Run: headless pygame with SDL's dummy video driver; simulated clock (each Clock.tick advances the game by its frame time, no real sleeping); random seed 0; keys injected as events and as key.get_pressed() state; mouse plan: one left click at the window centre at the start of phase 2, then a move to the lower-right quarter at the start of phase 3.
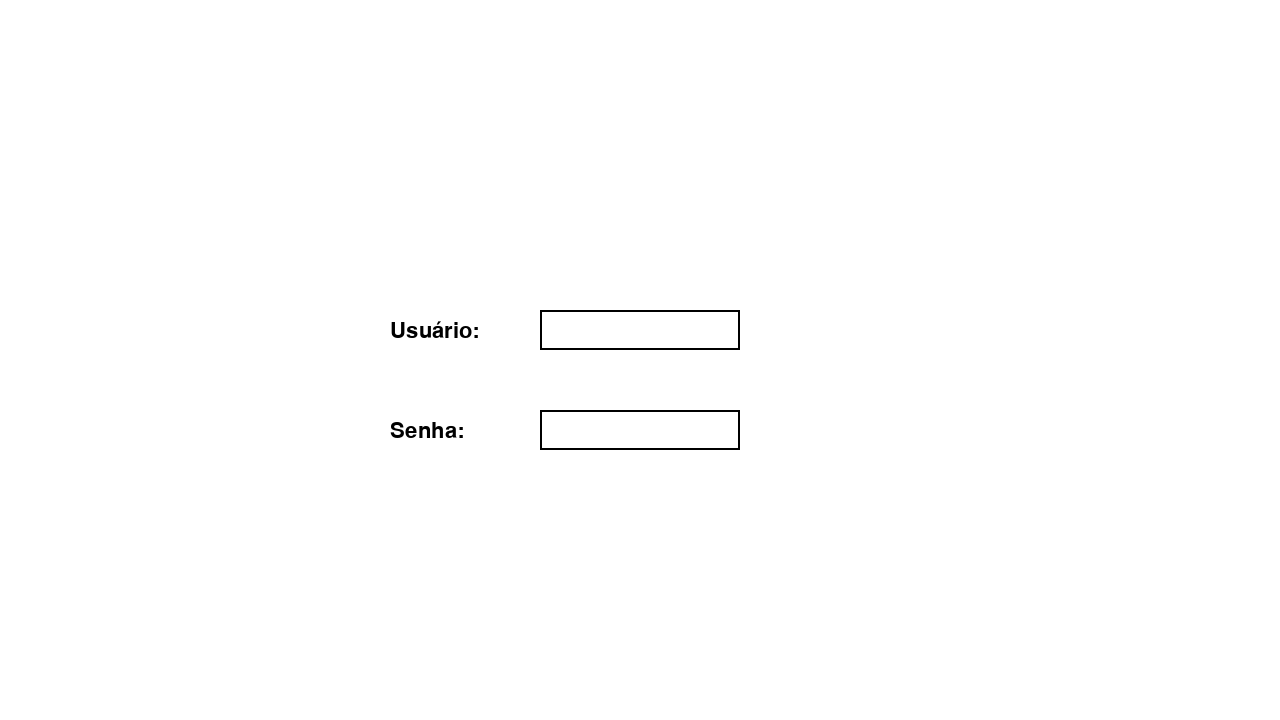
Frame 1 of 4 · flips 1–60 · no input
Frame 2 of 4 · flips 61–180 · clicked the window centre · tapped SPACE, RETURN · held RIGHT (→), D · screen unchanged from frame 1, image omitted
Frame 3 of 4 · flips 181–300 · moved the mouse to the lower-right quarter · held DOWN (↓), S · screen unchanged from frame 2, image omitted
Frame 4 of 4 · flips 301–420 · held LEFT (←), A, UP (↑), W · screen unchanged from frame 3, image omitted

The pygame program that drew these frames:

import pygame
import sys

pygame.init()


# Define a resolução da janela
resolucao = (1280, 720)

# Cria a janela
janela = pygame.display.set_mode(resolucao)
pygame.display.set_caption('AuxiliaLOL')

# Cores
BRANCO = (255, 255, 255)
PRETO = (0, 0, 0)

def renderizar_texto(surface, fonte, texto, cor, posicao):
    texto_renderizado = fonte.render(texto, True, cor)
    surface.blit(texto_renderizado, posicao)

def caixas_texto():
    fonte = pygame.font.Font(None, 32)
    entrada_usuario = ""
    entrada_senha = ""
    caixa_usuario_ativa = False
    caixa_senha_ativa = False

    while True:
        for event in pygame.event.get():
            if event.type == pygame.QUIT:
                pygame.quit()
                sys.exit()

            # Captura o evento de clique do mouse
            if event.type == pygame.MOUSEBUTTONDOWN:
                x, y = pygame.mouse.get_pos()
                # Verifica se o clique foi dentro da caixa do usuário
                if caixa_usuario.collidepoint(x, y):
                    caixa_usuario_ativa = True
                    caixa_senha_ativa = False
                # Verifica se o clique foi dentro da caixa da senha
                elif caixa_senha.collidepoint(x, y):
                    caixa_senha_ativa = True
                    caixa_usuario_ativa = False
                else:
                    caixa_usuario_ativa = False
                    caixa_senha_ativa = False

            # Captura eventos de teclado
            if event.type == pygame.KEYDOWN:
                if caixa_usuario_ativa:
                    if event.key == pygame.K_RETURN:  # Se o usuário pressionar ENTER na caixa do usuário
                        caixa_usuario_ativa = False
                        caixa_senha_ativa = True
                    elif event.key == pygame.K_BACKSPACE:  # Se o usuário pressionar BACKSPACE, remove o último caractere
                        entrada_usuario = entrada_usuario[:-1]
                    else:
                        entrada_usuario += event.unicode  # Adiciona o caractere digitado à entrada do usuário
                elif caixa_senha_ativa:
                    if event.key == pygame.K_RETURN:  # Se o usuário pressionar ENTER na caixa da senha
                        return entrada_usuario, entrada_senha
                    elif event.key == pygame.K_BACKSPACE:  # Se o usuário pressionar BACKSPACE, remove o último caractere
                        entrada_senha = entrada_senha[:-1]
                    else:
                        entrada_senha += event.unicode  # Adiciona o caractere digitado à entrada da senha

        janela.fill(BRANCO)

        # Calcule a posição central da janela
        centro_x = resolucao[0] // 2
        centro_y = resolucao[1] // 2

        # Cria a caixa do usuário (retângulo) e centraliza na tela
        largura_caixa = 200
        altura_caixa = 40
        caixa_usuario = pygame.Rect(centro_x - largura_caixa // 2, centro_y - 50, largura_caixa, altura_caixa)
        pygame.draw.rect(janela, PRETO, caixa_usuario, 2)

        # Texto "Usuário" ao lado da caixa de usuário
        renderizar_texto(janela, fonte, "Usuário:", PRETO, (centro_x - 250, centro_y - 40))

        # Texto de entrada do usuário
        renderizar_texto(janela, fonte, entrada_usuario, PRETO, (centro_x - 90, centro_y - 40))

        # Cria a caixa da senha (retângulo) e centraliza na tela
        caixa_senha = pygame.Rect(centro_x - largura_caixa // 2, centro_y + 50, largura_caixa, altura_caixa)
        pygame.draw.rect(janela, PRETO, caixa_senha, 2)

        # Texto "Senha" ao lado da caixa de senha
        renderizar_texto(janela, fonte, "Senha:", PRETO, (centro_x - 250, centro_y + 60))

        # Texto de entrada da senha (mostrando asteriscos)
        renderizar_texto(janela, fonte, '*' * len(entrada_senha), PRETO, (centro_x - 90, centro_y + 60))

        pygame.display.flip()

if __name__ == "__main__":
    usuario, senha = caixas_texto()
    print("Usuário:", usuario)
    print("Senha:", senha)
